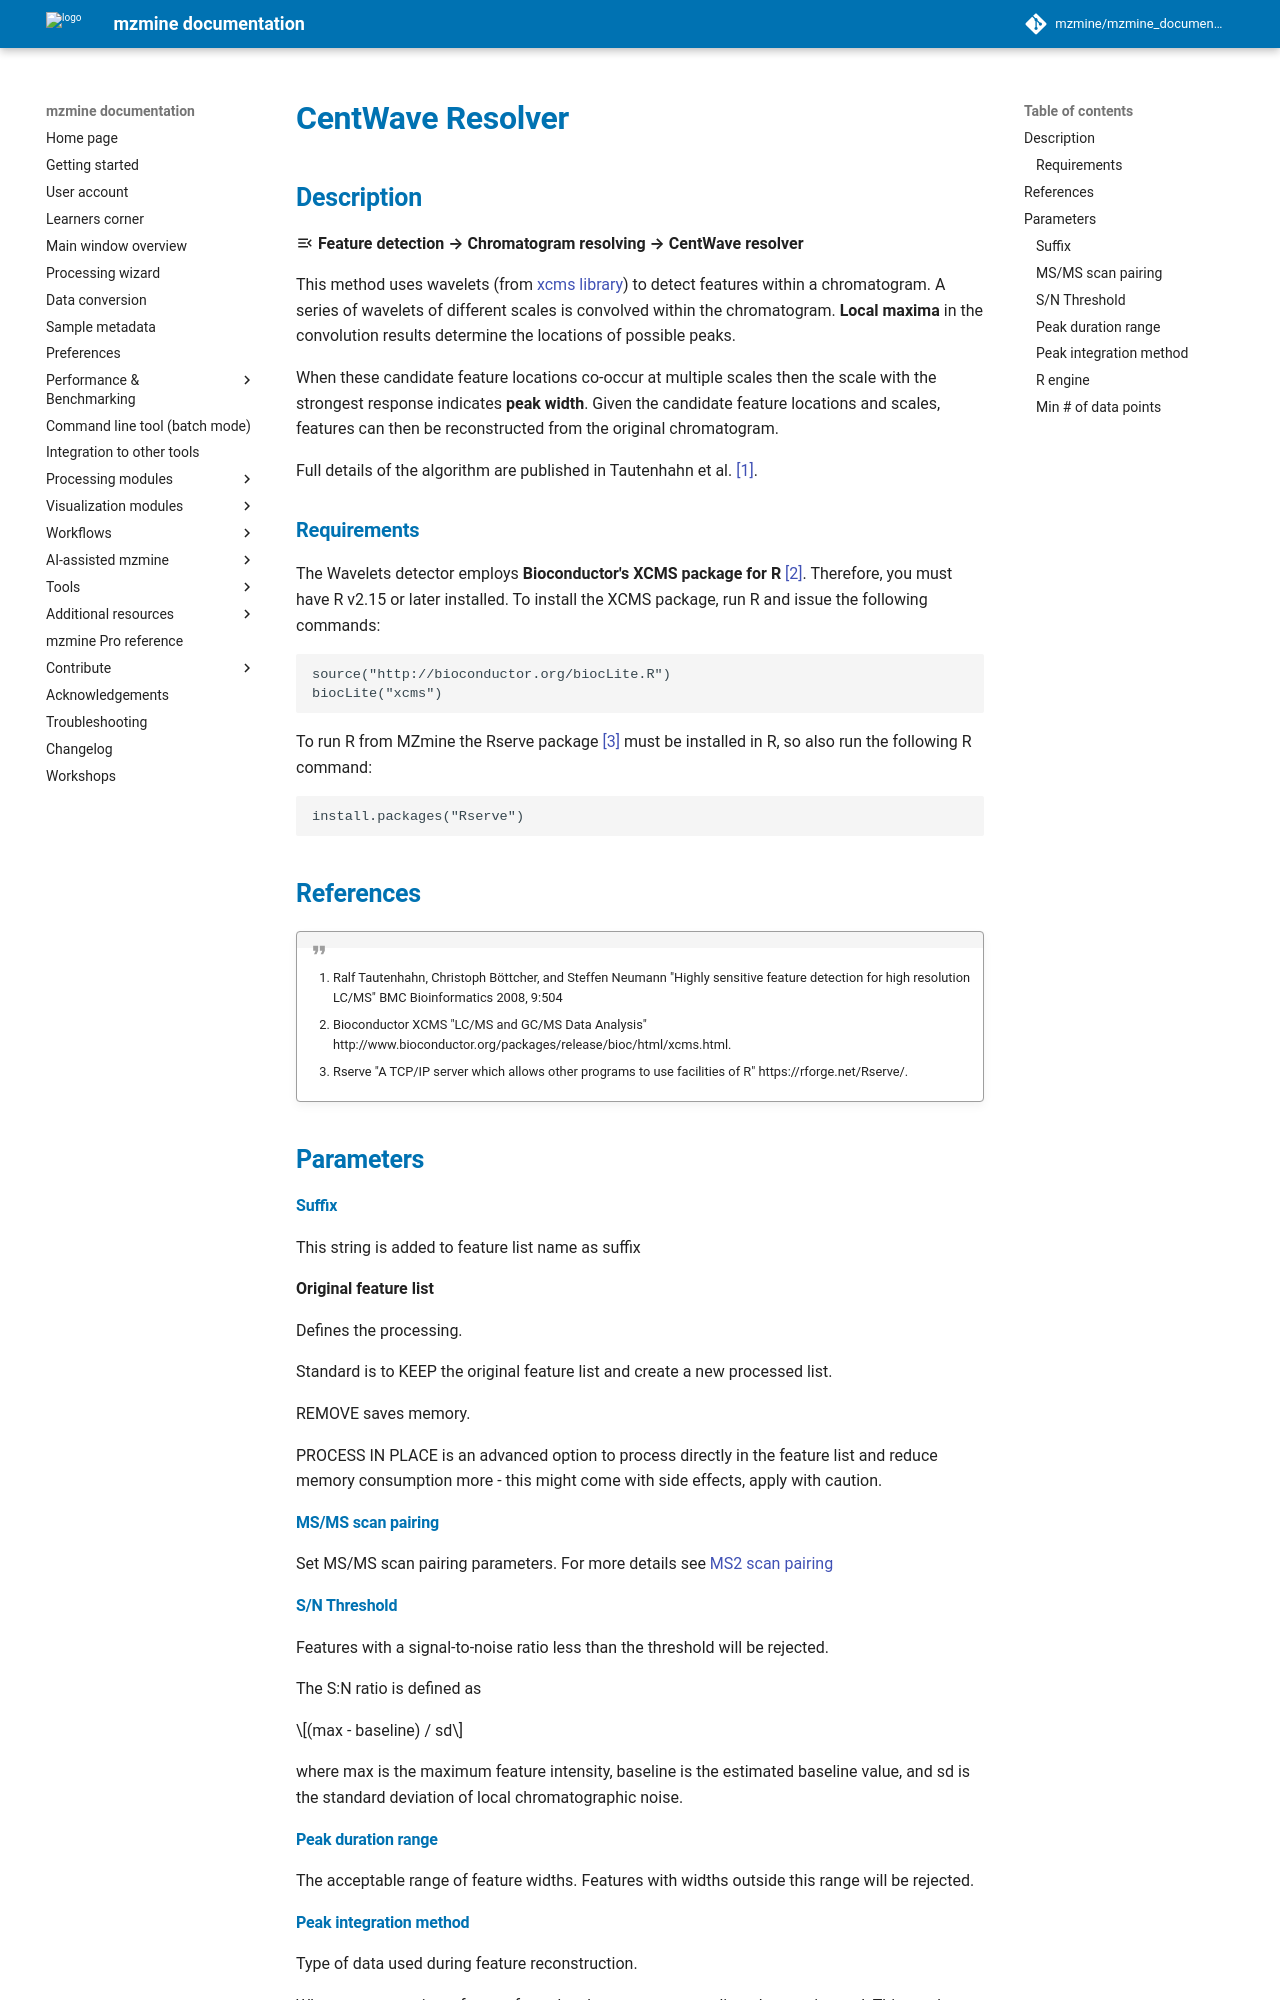

repository: mzmine/mzmine_documentation · page: 4.11/module_docs/featdet_resolver_centwave/centwave-resolver.html · generator: mkdocs

# **CentWave Resolver**

## **Description**

:material-menu-open: **Feature detection → Chromatogram resolving → CentWave resolver**

This method uses wavelets (from [xcms library](http://www.bioconductor.org/packages/release/bioc/html/xcms.html)) to detect features within a chromatogram. A series of wavelets of different scales is convolved within the chromatogram. **Local maxima** in the convolution results determine the locations of possible peaks. 

When these candidate feature locations co-occur at multiple scales then the scale with the strongest response indicates **peak width**. Given the candidate feature locations and scales, features can then be reconstructed from the original chromatogram. 

Full details of the algorithm are published in Tautenhahn et al. [[1]](#references).

### **Requirements**

The Wavelets detector employs **Bioconductor's XCMS package for R** [[2]](#references). Therefore, you must have R v2.15 or later installed. To install the XCMS package, run R and issue the following commands:

    source("http://bioconductor.org/biocLite.R")
    biocLite("xcms")

To run R from mzmine the Rserve package [[3]](#references) must be installed in R, so also run the following R command:

    install.packages("Rserve")

## **References**

!!! quote " "

    1. Ralf Tautenhahn, Christoph Böttcher, and Steffen Neumann "Highly sensitive feature detection for high resolution LC/MS" BMC Bioinformatics 2008, 9:504

    2. Bioconductor XCMS "LC/MS and GC/MS Data Analysis" http://www.bioconductor.org/packages/release/bioc/html/xcms.html.

    3. Rserve "A TCP/IP server which allows other programs to use facilities of R" https://rforge.net/Rserve/.

## **Parameters**

#### **Suffix**

This string is added to feature list name as suffix

**Original feature list**

Defines the processing.

Standard is to KEEP the original feature list and create a new processed list.

REMOVE saves memory.

PROCESS IN PLACE is an advanced option to process directly in the feature list and reduce memory consumption more - this might come with side effects, apply with caution.

#### **MS/MS scan pairing**

Set MS/MS scan pairing parameters. For more details see [MS2 scan pairing](..//featdet_ms2_scan_pairing/ms2_scan_pairing.md)

#### **S/N Threshold**

Features with a signal-to-noise ratio less than the threshold will be rejected.

The S:N ratio is defined as

$$(max - baseline) / sd$$

where max is the maximum feature intensity, baseline is the estimated baseline value, and sd is the standard deviation of local chromatographic noise.

[//]: # (Peak scales)

[//]: # (The range of peak scales to search for. Scales are expressed as RT values &#40;minutes&#41; and correspond to the range of wavelet scales that will be applied to the chromatogram. If the minimum scale is too small then noise may be detected as peaks. If the maximum scale is to low then broad peaks may be ignored.)
